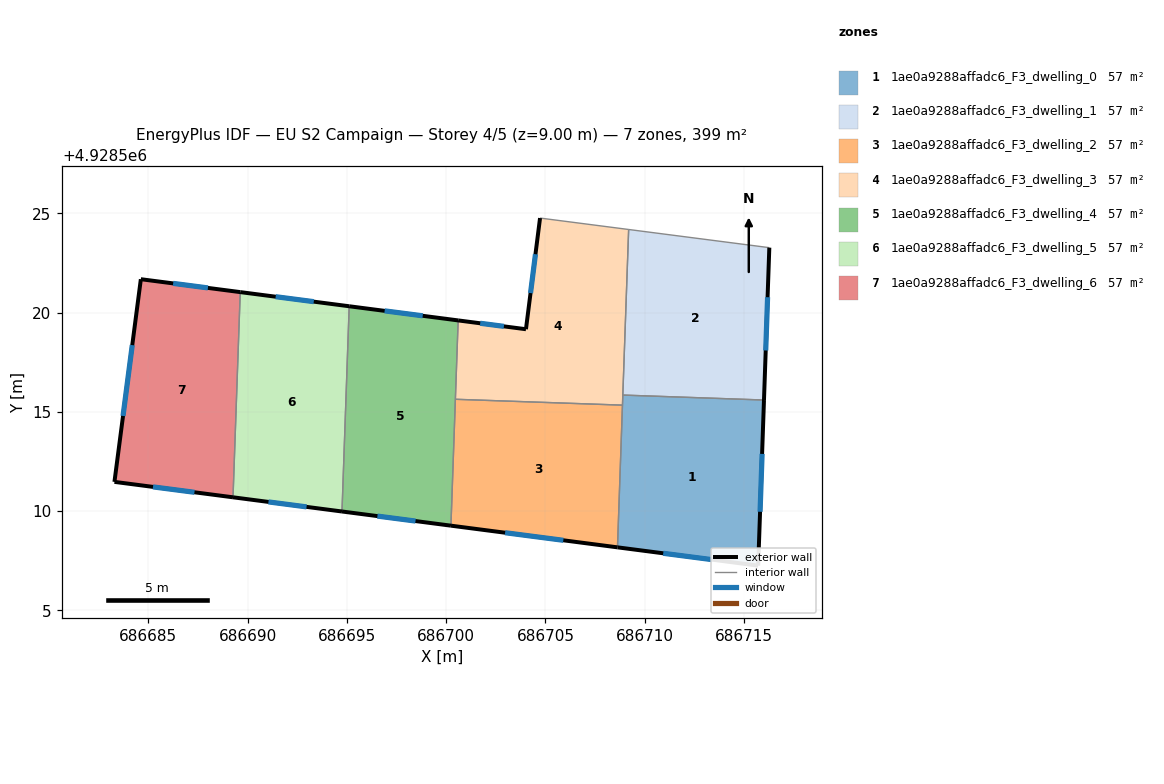
=== STOREY PLAN SPEC (per zone: floor XY polygon, exterior-wall plan segments, windows/doors) ===
zone 1: 1ae0a9288affadc6_F3_dwelling_0  (57.0 m²)
  floor: (686716.01, 4928515.60) (686715.72, 4928507.26) (686708.63, 4928508.18) (686708.90, 4928515.85)
  exterior wall: (686715.72, 4928507.26) – (686716.01, 4928515.60)  [8.3 m]
    window: (686715.81, 4928509.97) – (686715.92, 4928512.89)  [3.1 m²]
  exterior wall: (686708.63, 4928508.18) – (686715.72, 4928507.26)  [7.1 m]
    window: (686710.94, 4928507.88) – (686713.41, 4928507.56)  [2.6 m²]
  interior walls: 3
zone 2: 1ae0a9288affadc6_F3_dwelling_1  (57.0 m²)
  floor: (686716.28, 4928523.28) (686716.01, 4928515.60) (686708.90, 4928515.85) (686709.19, 4928524.19)
  exterior wall: (686716.01, 4928515.60) – (686716.28, 4928523.28)  [7.7 m]
    window: (686716.10, 4928518.10) – (686716.19, 4928520.78)  [2.8 m²]
  interior walls: 3
zone 3: 1ae0a9288affadc6_F3_dwelling_2  (57.0 m²)
  floor: (686708.88, 4928515.34) (686708.63, 4928508.18) (686700.24, 4928509.27) (686700.46, 4928515.64)
  exterior wall: (686700.24, 4928509.27) – (686708.63, 4928508.18)  [8.5 m]
    window: (686702.97, 4928508.92) – (686705.90, 4928508.53)  [3.1 m²]
  interior walls: 3
zone 4: 1ae0a9288affadc6_F3_dwelling_3  (57.0 m²)
  floor: (686709.19, 4928524.19) (686708.88, 4928515.34) (686700.46, 4928515.64) (686700.60, 4928519.61) (686704.02, 4928519.17) (686704.73, 4928524.77)
  exterior wall: (686704.02, 4928519.17) – (686700.60, 4928519.61)  [3.4 m]
    window: (686702.91, 4928519.31) – (686701.71, 4928519.47)  [1.3 m²]
  exterior wall: (686704.73, 4928524.77) – (686704.02, 4928519.17)  [5.6 m]
    window: (686704.50, 4928522.95) – (686704.25, 4928520.99)  [2.1 m²]
  interior walls: 5
zone 5: 1ae0a9288affadc6_F3_dwelling_4  (57.0 m²)
  floor: (686700.60, 4928519.61) (686700.24, 4928509.27) (686694.75, 4928509.99) (686695.11, 4928520.32)
  exterior wall: (686700.60, 4928519.61) – (686695.11, 4928520.32)  [5.5 m]
    window: (686698.82, 4928519.84) – (686696.90, 4928520.09)  [2.0 m²]
  exterior wall: (686694.75, 4928509.99) – (686700.24, 4928509.27)  [5.5 m]
    window: (686696.54, 4928509.75) – (686698.46, 4928509.50)  [2.0 m²]
  interior walls: 3
zone 6: 1ae0a9288affadc6_F3_dwelling_5  (57.0 m²)
  floor: (686695.11, 4928520.32) (686694.75, 4928509.99) (686689.26, 4928510.70) (686689.63, 4928521.04)
  exterior wall: (686695.11, 4928520.32) – (686689.63, 4928521.04)  [5.5 m]
    window: (686693.33, 4928520.56) – (686691.41, 4928520.81)  [2.0 m²]
  exterior wall: (686689.26, 4928510.70) – (686694.75, 4928509.99)  [5.5 m]
    window: (686691.05, 4928510.47) – (686692.97, 4928510.22)  [2.0 m²]
  interior walls: 2
zone 7: 1ae0a9288affadc6_F3_dwelling_6  (57.0 m²)
  floor: (686689.63, 4928521.04) (686689.26, 4928510.70) (686683.29, 4928511.48) (686684.62, 4928521.69)
  exterior wall: (686684.62, 4928521.69) – (686683.29, 4928511.48)  [10.3 m]
    window: (686684.19, 4928518.37) – (686683.72, 4928514.80)  [3.8 m²]
  exterior wall: (686689.63, 4928521.04) – (686684.62, 4928521.69)  [5.0 m]
    window: (686688.00, 4928521.25) – (686686.25, 4928521.48)  [1.9 m²]
  exterior wall: (686683.29, 4928511.48) – (686689.26, 4928510.70)  [6.0 m]
    window: (686685.23, 4928511.22) – (686687.32, 4928510.95)  [2.2 m²]
  interior walls: 1

=== DERIVED (storey summary) ===
Building: EU S2 Campaign
Storey: 4 of 5  (floor level z = 9.00 m)
Storey gross floor area: 399.1 m²
Zones on this storey: 7
  - 1ae0a9288affadc6_F3_dwelling_0: floor 57.0 m²; exterior wall 15.5 m (46.5 m²); 2 window(s) 5.7 m²; WWR 12.2%
  - 1ae0a9288affadc6_F3_dwelling_1: floor 57.0 m²; exterior wall 7.7 m (23.0 m²); 1 window(s) 2.8 m²; WWR 12.2%
  - 1ae0a9288affadc6_F3_dwelling_2: floor 57.0 m²; exterior wall 8.5 m (25.4 m²); 1 window(s) 3.1 m²; WWR 12.2%
  - 1ae0a9288affadc6_F3_dwelling_3: floor 57.0 m²; exterior wall 9.1 m (27.3 m²); 2 window(s) 3.3 m²; WWR 12.2%
  - 1ae0a9288affadc6_F3_dwelling_4: floor 57.0 m²; exterior wall 11.1 m (33.2 m²); 2 window(s) 4.1 m²; WWR 12.2%
  - 1ae0a9288affadc6_F3_dwelling_5: floor 57.0 m²; exterior wall 11.1 m (33.2 m²); 2 window(s) 4.1 m²; WWR 12.2%
  - 1ae0a9288affadc6_F3_dwelling_6: floor 57.0 m²; exterior wall 21.4 m (64.1 m²); 3 window(s) 7.8 m²; WWR 12.2%
Zone adjacency (shared interzone walls):
  - 1ae0a9288affadc6_F3_dwelling_0 ↔ 1ae0a9288affadc6_F3_dwelling_1
  - 1ae0a9288affadc6_F3_dwelling_0 ↔ 1ae0a9288affadc6_F3_dwelling_2
  - 1ae0a9288affadc6_F3_dwelling_0 ↔ 1ae0a9288affadc6_F3_dwelling_3
  - 1ae0a9288affadc6_F3_dwelling_1 ↔ 1ae0a9288affadc6_F3_dwelling_3
  - 1ae0a9288affadc6_F3_dwelling_2 ↔ 1ae0a9288affadc6_F3_dwelling_3
  - 1ae0a9288affadc6_F3_dwelling_2 ↔ 1ae0a9288affadc6_F3_dwelling_4
  - 1ae0a9288affadc6_F3_dwelling_3 ↔ 1ae0a9288affadc6_F3_dwelling_4
  - 1ae0a9288affadc6_F3_dwelling_4 ↔ 1ae0a9288affadc6_F3_dwelling_5
  - 1ae0a9288affadc6_F3_dwelling_5 ↔ 1ae0a9288affadc6_F3_dwelling_6